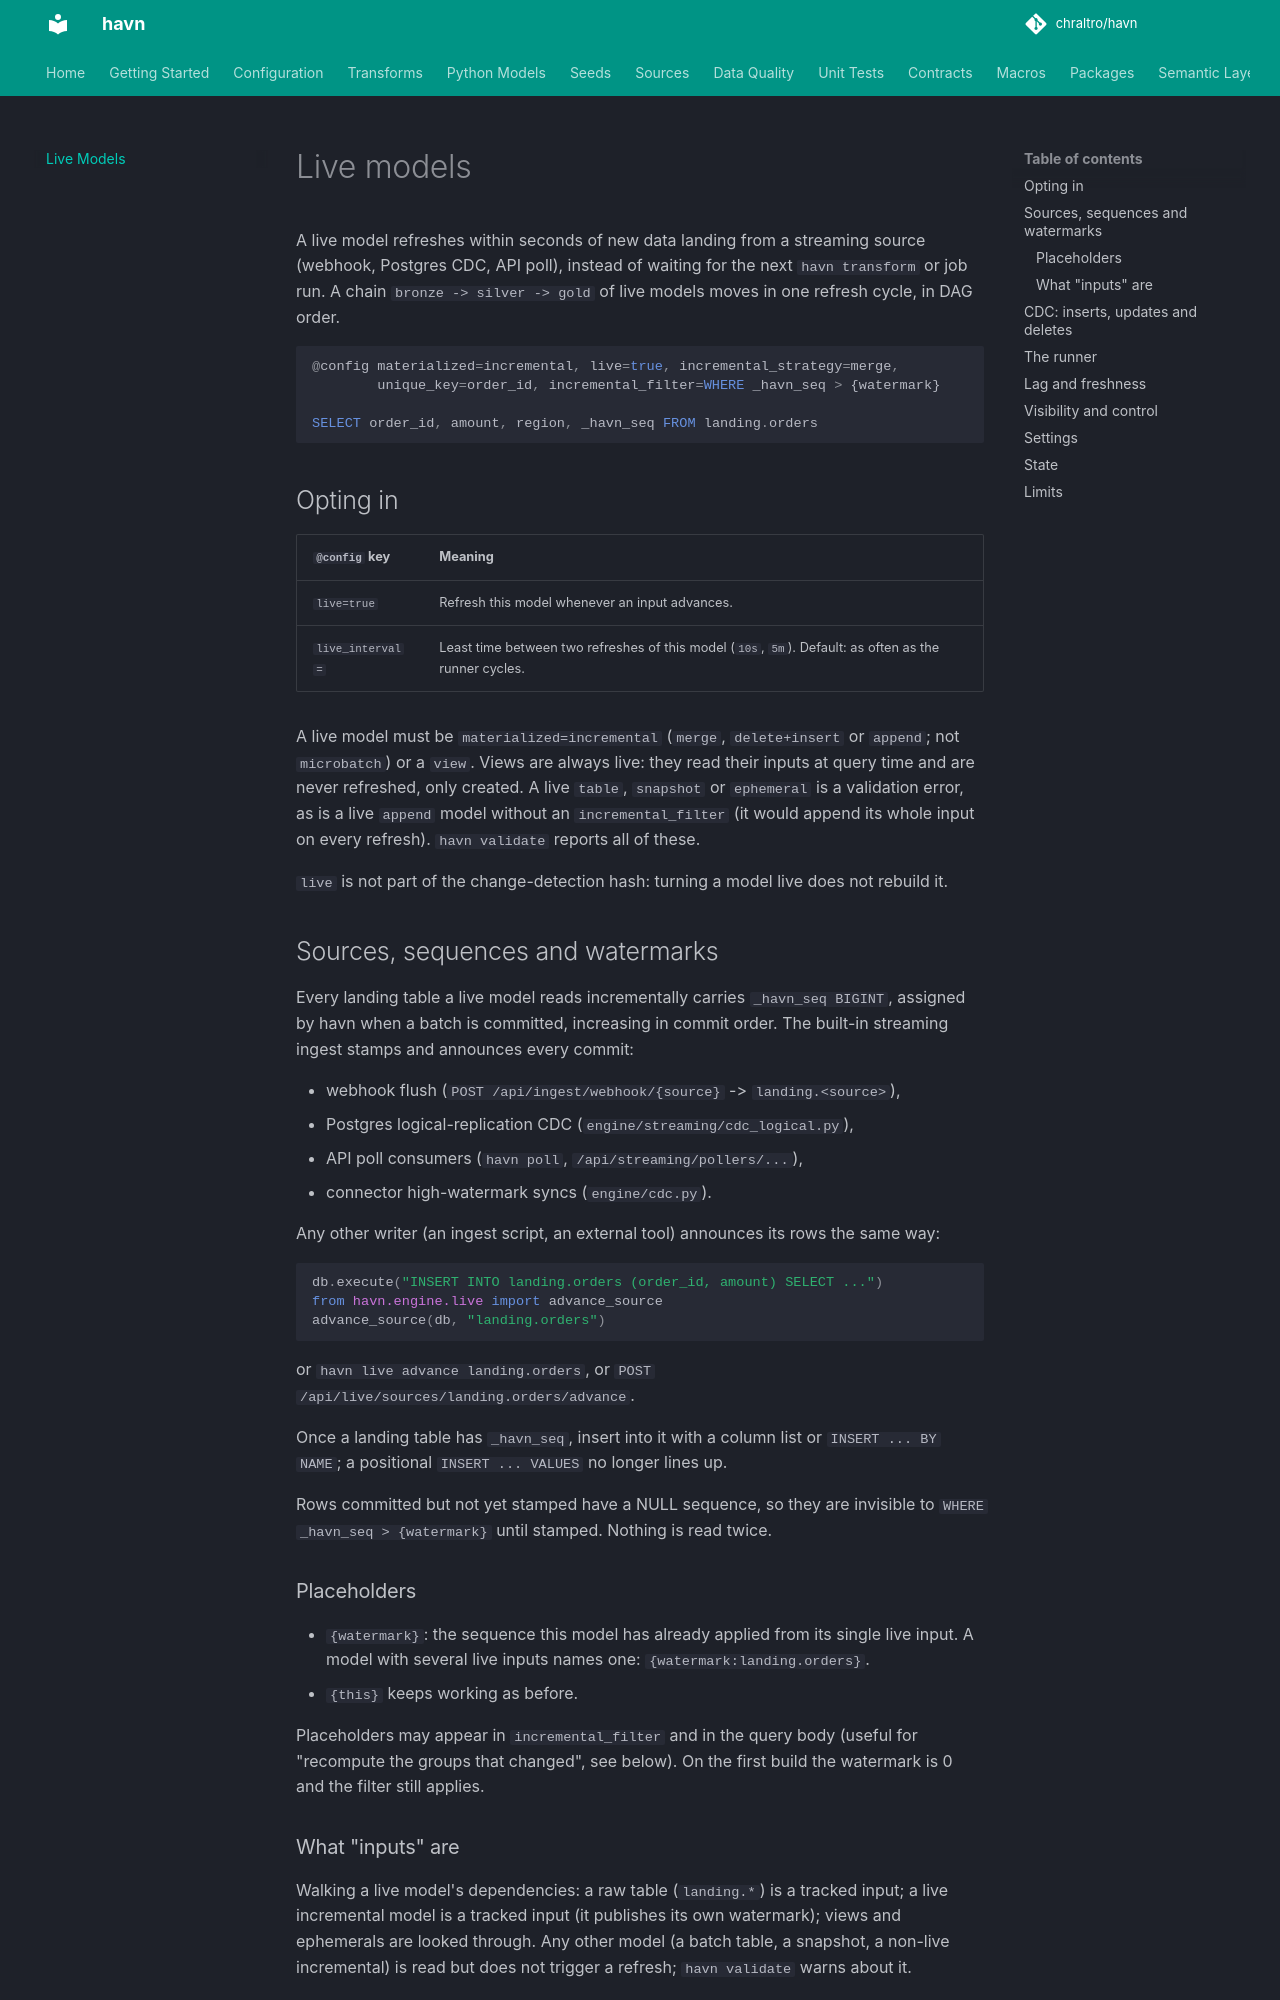

repository: chraltro/havn · page: docs/live-models/index.html · generator: mkdocs

# Live models

A live model refreshes within seconds of new data landing from a streaming
source (webhook, Postgres CDC, API poll), instead of waiting for the next
`havn transform` or job run. A chain `bronze -> silver -> gold` of live models
moves in one refresh cycle, in DAG order.

```sql
@config materialized=incremental, live=true, incremental_strategy=merge,
        unique_key=order_id, incremental_filter=WHERE _havn_seq > {watermark}

SELECT order_id, amount, region, _havn_seq FROM landing.orders
```

## Opting in

| `@config` key    | Meaning |
|------------------|---------|
| `live=true`      | Refresh this model whenever an input advances. |
| `live_interval=` | Least time between two refreshes of this model (`10s`, `5m`). Default: as often as the runner cycles. |

A live model must be `materialized=incremental` (`merge`, `delete+insert` or
`append`; not `microbatch`) or a `view`. Views are always live: they read
their inputs at query time and are never refreshed, only created. A live
`table`, `snapshot` or `ephemeral` is a validation error, as is a live `append`
model without an `incremental_filter` (it would append its whole input on
every refresh). `havn validate` reports all of these.

`live` is not part of the change-detection hash: turning a model live does not
rebuild it.

## Sources, sequences and watermarks

Every landing table a live model reads incrementally carries `_havn_seq
BIGINT`, assigned by havn when a batch is committed, increasing in commit
order. The built-in streaming ingest stamps and announces every commit:

- webhook flush (`POST /api/ingest/webhook/{source}` -> `landing.<source>`),
- Postgres logical-replication CDC (`engine/streaming/cdc_logical.py`),
- API poll consumers (`havn poll`, `/api/streaming/pollers/...`),
- connector high-watermark syncs (`engine/cdc.py`).

Any other writer (an ingest script, an external tool) announces its rows the
same way:

```python
db.execute("INSERT INTO landing.orders (order_id, amount) SELECT ...")
from havn.engine.live import advance_source
advance_source(db, "landing.orders")
```

or `havn live advance landing.orders`, or `POST /api/live/sources/landing.orders/advance`.

Once a landing table has `_havn_seq`, insert into it with a column list or
`INSERT ... BY NAME`; a positional `INSERT ... VALUES` no longer lines up.

Rows committed but not yet stamped have a NULL sequence, so they are invisible
to `WHERE _havn_seq > {watermark}` until stamped. Nothing is read twice.

### Placeholders

- `{watermark}`: the sequence this model has already applied from its single
  live input. A model with several live inputs names one:
  `{watermark:landing.orders}`.
- `{this}` keeps working as before.

Placeholders may appear in `incremental_filter` and in the query body (useful
for "recompute the groups that changed", see below). On the first build the
watermark is 0 and the filter still applies.
